Run: headless pygame with SDL's dummy video driver; simulated clock (each Clock.tick advances the game by its frame time, no real sleeping); random seed 0; keys injected as events and as key.get_pressed() state; no mouse input.
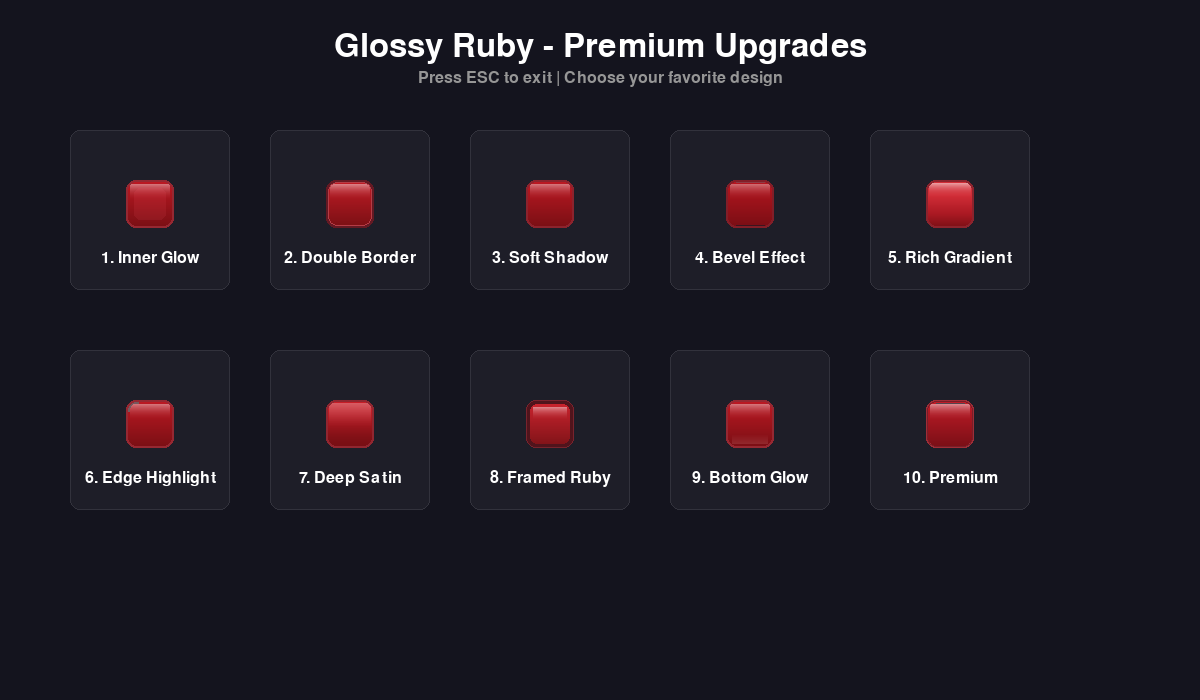
Frame 1 of 4 · flips 1–60 · no input
Frame 2 of 4 · flips 61–180 · tapped SPACE, RETURN · held RIGHT (→), D · screen unchanged from frame 1, image omitted
Frame 3 of 4 · flips 181–300 · held DOWN (↓), S · screen unchanged from frame 2, image omitted
Frame 4 of 4 · flips 301–420 · held LEFT (←), A, UP (↑), W · screen unchanged from frame 3, image omitted

The pygame program that drew these frames:

"""
대쉬 토큰 디자인 미리보기 - 글로시 루비 기반 고급 업그레이드 10가지
"""
import pygame
import math
import sys

pygame.init()

SCREEN_WIDTH = 1200
SCREEN_HEIGHT = 700
screen = pygame.display.set_mode((SCREEN_WIDTH, SCREEN_HEIGHT))
pygame.display.set_caption("Glossy Ruby Upgrade Preview")

WHITE = (255, 255, 255)
DARK_BG = (20, 20, 30)
TOKEN_SIZE = 48
CORNER_RADIUS = 10

def draw_token_1(surface, x, y, time_now):
    """1. 글로시 루비 + 인너 글로우"""
    token_surf = pygame.Surface((TOKEN_SIZE, TOKEN_SIZE), pygame.SRCALPHA)

    # 베이스 그라데이션
    for yl in range(TOKEN_SIZE):
        ratio = yl / TOKEN_SIZE
        r = int(190 - 70 * ratio)
        g = int(25 - 10 * ratio)
        b = int(35 - 15 * ratio)
        pygame.draw.line(token_surf, (r, g, b), (0, yl), (TOKEN_SIZE, yl))

    # 마스크
    mask = pygame.Surface((TOKEN_SIZE, TOKEN_SIZE), pygame.SRCALPHA)
    pygame.draw.rect(mask, (255,255,255,255), (0,0,TOKEN_SIZE,TOKEN_SIZE), border_radius=CORNER_RADIUS)
    token_surf.blit(mask, (0,0), special_flags=pygame.BLEND_RGBA_MULT)

    # 상단 광택
    gloss_h = TOKEN_SIZE // 3
    gloss = pygame.Surface((TOKEN_SIZE - 8, gloss_h), pygame.SRCALPHA)
    for yl in range(gloss_h):
        alpha = int(100 * (1 - yl / gloss_h) ** 2)
        pygame.draw.line(gloss, (255, 255, 255, alpha), (0, yl), (TOKEN_SIZE - 8, yl))
    token_surf.blit(gloss, (4, 4))

    # 인너 글로우 (중앙 발광)
    inner = pygame.Surface((TOKEN_SIZE, TOKEN_SIZE), pygame.SRCALPHA)
    pygame.draw.rect(inner, (255, 100, 120, 25), (8, 8, TOKEN_SIZE-16, TOKEN_SIZE-16), border_radius=6)
    token_surf.blit(inner, (0, 0))

    # 테두리
    pygame.draw.rect(token_surf, (150, 40, 50), (0,0,TOKEN_SIZE,TOKEN_SIZE), width=2, border_radius=CORNER_RADIUS)

    surface.blit(token_surf, (x, y))
    return "1. Inner Glow"

def draw_token_2(surface, x, y, time_now):
    """2. 글로시 루비 + 더블 테두리"""
    token_surf = pygame.Surface((TOKEN_SIZE, TOKEN_SIZE), pygame.SRCALPHA)

    # 베이스
    for yl in range(TOKEN_SIZE):
        ratio = yl / TOKEN_SIZE
        r = int(195 - 75 * ratio)
        g = int(28 - 12 * ratio)
        b = int(38 - 18 * ratio)
        pygame.draw.line(token_surf, (r, g, b), (0, yl), (TOKEN_SIZE, yl))

    mask = pygame.Surface((TOKEN_SIZE, TOKEN_SIZE), pygame.SRCALPHA)
    pygame.draw.rect(mask, (255,255,255,255), (0,0,TOKEN_SIZE,TOKEN_SIZE), border_radius=CORNER_RADIUS)
    token_surf.blit(mask, (0,0), special_flags=pygame.BLEND_RGBA_MULT)

    # 광택
    gloss_h = TOKEN_SIZE // 3
    gloss = pygame.Surface((TOKEN_SIZE - 8, gloss_h), pygame.SRCALPHA)
    for yl in range(gloss_h):
        alpha = int(110 * (1 - yl / gloss_h) ** 2)
        pygame.draw.line(gloss, (255, 255, 255, alpha), (0, yl), (TOKEN_SIZE - 8, yl))
    token_surf.blit(gloss, (4, 4))

    # 더블 테두리 (외곽 어둡고 내부 밝게)
    pygame.draw.rect(token_surf, (100, 25, 35), (0,0,TOKEN_SIZE,TOKEN_SIZE), width=3, border_radius=CORNER_RADIUS)
    pygame.draw.rect(token_surf, (180, 60, 70), (2,2,TOKEN_SIZE-4,TOKEN_SIZE-4), width=1, border_radius=CORNER_RADIUS-1)

    surface.blit(token_surf, (x, y))
    return "2. Double Border"

def draw_token_3(surface, x, y, time_now):
    """3. 글로시 루비 + 소프트 섀도우"""
    token_surf = pygame.Surface((TOKEN_SIZE+8, TOKEN_SIZE+8), pygame.SRCALPHA)
    off = 4

    # 소프트 섀도우
    for i in range(3):
        shadow_rect = pygame.Rect(off+2-i, off+2-i, TOKEN_SIZE+i*2, TOKEN_SIZE+i*2)
        pygame.draw.rect(token_surf, (0, 0, 0, 15-i*4), shadow_rect, border_radius=CORNER_RADIUS+i)

    # 베이스
    for yl in range(TOKEN_SIZE):
        ratio = yl / TOKEN_SIZE
        r = int(190 - 70 * ratio)
        g = int(25 - 10 * ratio)
        b = int(35 - 15 * ratio)
        pygame.draw.line(token_surf, (r, g, b), (off, off+yl), (off+TOKEN_SIZE, off+yl))

    mask = pygame.Surface((TOKEN_SIZE+8, TOKEN_SIZE+8), pygame.SRCALPHA)
    pygame.draw.rect(mask, (255,255,255,255), (off,off,TOKEN_SIZE,TOKEN_SIZE), border_radius=CORNER_RADIUS)
    token_surf.blit(mask, (0,0), special_flags=pygame.BLEND_RGBA_MULT)

    # 광택
    gloss_h = TOKEN_SIZE // 3
    gloss = pygame.Surface((TOKEN_SIZE - 8, gloss_h), pygame.SRCALPHA)
    for yl in range(gloss_h):
        alpha = int(100 * (1 - yl / gloss_h) ** 2)
        pygame.draw.line(gloss, (255, 255, 255, alpha), (0, yl), (TOKEN_SIZE - 8, yl))
    token_surf.blit(gloss, (off+4, off+4))

    pygame.draw.rect(token_surf, (140, 35, 45), (off,off,TOKEN_SIZE,TOKEN_SIZE), width=2, border_radius=CORNER_RADIUS)

    surface.blit(token_surf, (x-4, y-4))
    return "3. Soft Shadow"

def draw_token_4(surface, x, y, time_now):
    """4. 글로시 루비 + 베벨 효과"""
    token_surf = pygame.Surface((TOKEN_SIZE, TOKEN_SIZE), pygame.SRCALPHA)

    # 베이스
    for yl in range(TOKEN_SIZE):
        ratio = yl / TOKEN_SIZE
        r = int(185 - 65 * ratio)
        g = int(22 - 8 * ratio)
        b = int(32 - 12 * ratio)
        pygame.draw.line(token_surf, (r, g, b), (0, yl), (TOKEN_SIZE, yl))

    mask = pygame.Surface((TOKEN_SIZE, TOKEN_SIZE), pygame.SRCALPHA)
    pygame.draw.rect(mask, (255,255,255,255), (0,0,TOKEN_SIZE,TOKEN_SIZE), border_radius=CORNER_RADIUS)
    token_surf.blit(mask, (0,0), special_flags=pygame.BLEND_RGBA_MULT)

    # 광택
    gloss_h = TOKEN_SIZE // 3
    gloss = pygame.Surface((TOKEN_SIZE - 8, gloss_h), pygame.SRCALPHA)
    for yl in range(gloss_h):
        alpha = int(90 * (1 - yl / gloss_h) ** 2)
        pygame.draw.line(gloss, (255, 255, 255, alpha), (0, yl), (TOKEN_SIZE - 8, yl))
    token_surf.blit(gloss, (4, 4))

    # 베벨 (상단 밝고 하단 어둡게)
    pygame.draw.line(token_surf, (220, 80, 90, 150), (CORNER_RADIUS, 2), (TOKEN_SIZE-CORNER_RADIUS, 2), 1)
    pygame.draw.line(token_surf, (80, 15, 25, 150), (CORNER_RADIUS, TOKEN_SIZE-3), (TOKEN_SIZE-CORNER_RADIUS, TOKEN_SIZE-3), 1)

    pygame.draw.rect(token_surf, (130, 30, 40), (0,0,TOKEN_SIZE,TOKEN_SIZE), width=2, border_radius=CORNER_RADIUS)

    surface.blit(token_surf, (x, y))
    return "4. Bevel Effect"

def draw_token_5(surface, x, y, time_now):
    """5. 글로시 루비 + 리치 그라데이션"""
    token_surf = pygame.Surface((TOKEN_SIZE, TOKEN_SIZE), pygame.SRCALPHA)

    # 더 풍부한 그라데이션 (3단계)
    for yl in range(TOKEN_SIZE):
        ratio = yl / TOKEN_SIZE
        if ratio < 0.3:
            r, g, b = 210, 45, 55
        elif ratio < 0.7:
            t = (ratio - 0.3) / 0.4
            r = int(210 - 40 * t)
            g = int(45 - 20 * t)
            b = int(55 - 20 * t)
        else:
            t = (ratio - 0.7) / 0.3
            r = int(170 - 50 * t)
            g = int(25 - 10 * t)
            b = int(35 - 15 * t)
        pygame.draw.line(token_surf, (r, g, b), (0, yl), (TOKEN_SIZE, yl))

    mask = pygame.Surface((TOKEN_SIZE, TOKEN_SIZE), pygame.SRCALPHA)
    pygame.draw.rect(mask, (255,255,255,255), (0,0,TOKEN_SIZE,TOKEN_SIZE), border_radius=CORNER_RADIUS)
    token_surf.blit(mask, (0,0), special_flags=pygame.BLEND_RGBA_MULT)

    # 강한 광택
    gloss_h = TOKEN_SIZE // 3
    gloss = pygame.Surface((TOKEN_SIZE - 6, gloss_h), pygame.SRCALPHA)
    for yl in range(gloss_h):
        alpha = int(130 * (1 - yl / gloss_h) ** 2.5)
        pygame.draw.line(gloss, (255, 255, 255, alpha), (0, yl), (TOKEN_SIZE - 6, yl))
    token_surf.blit(gloss, (3, 3))

    pygame.draw.rect(token_surf, (140, 35, 45), (0,0,TOKEN_SIZE,TOKEN_SIZE), width=2, border_radius=CORNER_RADIUS)

    surface.blit(token_surf, (x, y))
    return "5. Rich Gradient"

def draw_token_6(surface, x, y, time_now):
    """6. 글로시 루비 + 엣지 하이라이트"""
    token_surf = pygame.Surface((TOKEN_SIZE, TOKEN_SIZE), pygame.SRCALPHA)

    # 베이스
    for yl in range(TOKEN_SIZE):
        ratio = yl / TOKEN_SIZE
        r = int(190 - 70 * ratio)
        g = int(25 - 10 * ratio)
        b = int(35 - 15 * ratio)
        pygame.draw.line(token_surf, (r, g, b), (0, yl), (TOKEN_SIZE, yl))

    mask = pygame.Surface((TOKEN_SIZE, TOKEN_SIZE), pygame.SRCALPHA)
    pygame.draw.rect(mask, (255,255,255,255), (0,0,TOKEN_SIZE,TOKEN_SIZE), border_radius=CORNER_RADIUS)
    token_surf.blit(mask, (0,0), special_flags=pygame.BLEND_RGBA_MULT)

    # 광택
    gloss_h = TOKEN_SIZE // 3
    gloss = pygame.Surface((TOKEN_SIZE - 8, gloss_h), pygame.SRCALPHA)
    for yl in range(gloss_h):
        alpha = int(100 * (1 - yl / gloss_h) ** 2)
        pygame.draw.line(gloss, (255, 255, 255, alpha), (0, yl), (TOKEN_SIZE - 8, yl))
    token_surf.blit(gloss, (4, 4))

    # 엣지 하이라이트 (좌상단)
    pygame.draw.arc(token_surf, (255, 180, 180, 100), (2, 2, 20, 20), math.pi/2, math.pi, 2)

    pygame.draw.rect(token_surf, (150, 40, 50), (0,0,TOKEN_SIZE,TOKEN_SIZE), width=2, border_radius=CORNER_RADIUS)

    surface.blit(token_surf, (x, y))
    return "6. Edge Highlight"

def draw_token_7(surface, x, y, time_now):
    """7. 글로시 루비 + 딥 새틴"""
    token_surf = pygame.Surface((TOKEN_SIZE, TOKEN_SIZE), pygame.SRCALPHA)

    # 새틴 느낌 그라데이션 (더 부드러운 전환)
    for yl in range(TOKEN_SIZE):
        ratio = yl / TOKEN_SIZE
        # 사인 곡선으로 부드러운 전환
        smooth = (math.sin(ratio * math.pi - math.pi/2) + 1) / 2
        r = int(200 - 80 * smooth)
        g = int(30 - 15 * smooth)
        b = int(40 - 20 * smooth)
        pygame.draw.line(token_surf, (r, g, b), (0, yl), (TOKEN_SIZE, yl))

    mask = pygame.Surface((TOKEN_SIZE, TOKEN_SIZE), pygame.SRCALPHA)
    pygame.draw.rect(mask, (255,255,255,255), (0,0,TOKEN_SIZE,TOKEN_SIZE), border_radius=CORNER_RADIUS)
    token_surf.blit(mask, (0,0), special_flags=pygame.BLEND_RGBA_MULT)

    # 새틴 광택 (더 넓고 부드럽게)
    gloss_h = TOKEN_SIZE // 2
    gloss = pygame.Surface((TOKEN_SIZE - 6, gloss_h), pygame.SRCALPHA)
    for yl in range(gloss_h):
        alpha = int(70 * (1 - yl / gloss_h) ** 1.5)
        pygame.draw.line(gloss, (255, 255, 255, alpha), (0, yl), (TOKEN_SIZE - 6, yl))
    token_surf.blit(gloss, (3, 3))

    pygame.draw.rect(token_surf, (145, 38, 48), (0,0,TOKEN_SIZE,TOKEN_SIZE), width=2, border_radius=CORNER_RADIUS)

    surface.blit(token_surf, (x, y))
    return "7. Deep Satin"

def draw_token_8(surface, x, y, time_now):
    """8. 글로시 루비 + 프레임드"""
    token_surf = pygame.Surface((TOKEN_SIZE, TOKEN_SIZE), pygame.SRCALPHA)

    # 외곽 프레임 (어두운)
    pygame.draw.rect(token_surf, (80, 20, 28), (0,0,TOKEN_SIZE,TOKEN_SIZE), border_radius=CORNER_RADIUS)

    # 내부 루비
    inner_size = TOKEN_SIZE - 8
    inner_surf = pygame.Surface((inner_size, inner_size), pygame.SRCALPHA)
    for yl in range(inner_size):
        ratio = yl / inner_size
        r = int(200 - 70 * ratio)
        g = int(35 - 15 * ratio)
        b = int(45 - 20 * ratio)
        pygame.draw.line(inner_surf, (r, g, b), (0, yl), (inner_size, yl))

    inner_mask = pygame.Surface((inner_size, inner_size), pygame.SRCALPHA)
    pygame.draw.rect(inner_mask, (255,255,255,255), (0,0,inner_size,inner_size), border_radius=CORNER_RADIUS-3)
    inner_surf.blit(inner_mask, (0,0), special_flags=pygame.BLEND_RGBA_MULT)
    token_surf.blit(inner_surf, (4, 4))

    # 내부 광택
    gloss_h = inner_size // 3
    gloss = pygame.Surface((inner_size - 6, gloss_h), pygame.SRCALPHA)
    for yl in range(gloss_h):
        alpha = int(110 * (1 - yl / gloss_h) ** 2)
        pygame.draw.line(gloss, (255, 255, 255, alpha), (0, yl), (inner_size - 6, yl))
    token_surf.blit(gloss, (7, 7))

    # 프레임 하이라이트
    pygame.draw.rect(token_surf, (120, 35, 45), (0,0,TOKEN_SIZE,TOKEN_SIZE), width=1, border_radius=CORNER_RADIUS)

    surface.blit(token_surf, (x, y))
    return "8. Framed Ruby"

def draw_token_9(surface, x, y, time_now):
    """9. 글로시 루비 + 바텀 글로우"""
    token_surf = pygame.Surface((TOKEN_SIZE, TOKEN_SIZE), pygame.SRCALPHA)

    # 베이스
    for yl in range(TOKEN_SIZE):
        ratio = yl / TOKEN_SIZE
        r = int(190 - 70 * ratio)
        g = int(25 - 10 * ratio)
        b = int(35 - 15 * ratio)
        pygame.draw.line(token_surf, (r, g, b), (0, yl), (TOKEN_SIZE, yl))

    mask = pygame.Surface((TOKEN_SIZE, TOKEN_SIZE), pygame.SRCALPHA)
    pygame.draw.rect(mask, (255,255,255,255), (0,0,TOKEN_SIZE,TOKEN_SIZE), border_radius=CORNER_RADIUS)
    token_surf.blit(mask, (0,0), special_flags=pygame.BLEND_RGBA_MULT)

    # 상단 광택
    gloss_h = TOKEN_SIZE // 3
    gloss = pygame.Surface((TOKEN_SIZE - 8, gloss_h), pygame.SRCALPHA)
    for yl in range(gloss_h):
        alpha = int(100 * (1 - yl / gloss_h) ** 2)
        pygame.draw.line(gloss, (255, 255, 255, alpha), (0, yl), (TOKEN_SIZE - 8, yl))
    token_surf.blit(gloss, (4, 4))

    # 하단 반사 글로우
    bottom_h = 10
    bottom = pygame.Surface((TOKEN_SIZE - 12, bottom_h), pygame.SRCALPHA)
    for yl in range(bottom_h):
        alpha = int(40 * (yl / bottom_h))
        pygame.draw.line(bottom, (255, 180, 180, alpha), (0, yl), (TOKEN_SIZE - 12, yl))
    token_surf.blit(bottom, (6, TOKEN_SIZE - bottom_h - 4))

    pygame.draw.rect(token_surf, (150, 40, 50), (0,0,TOKEN_SIZE,TOKEN_SIZE), width=2, border_radius=CORNER_RADIUS)

    surface.blit(token_surf, (x, y))
    return "9. Bottom Glow"

def draw_token_10(surface, x, y, time_now):
    """10. 글로시 루비 + 프리미엄"""
    token_surf = pygame.Surface((TOKEN_SIZE+4, TOKEN_SIZE+4), pygame.SRCALPHA)
    off = 2

    # 미세한 외곽 글로우
    pygame.draw.rect(token_surf, (255, 80, 100, 20), (0,0,TOKEN_SIZE+4,TOKEN_SIZE+4), border_radius=CORNER_RADIUS+2)

    # 베이스 (더 깊은 색감)
    for yl in range(TOKEN_SIZE):
        ratio = yl / TOKEN_SIZE
        r = int(195 - 75 * ratio)
        g = int(28 - 13 * ratio)
        b = int(40 - 18 * ratio)
        pygame.draw.line(token_surf, (r, g, b), (off, off+yl), (off+TOKEN_SIZE, off+yl))

    mask = pygame.Surface((TOKEN_SIZE+4, TOKEN_SIZE+4), pygame.SRCALPHA)
    pygame.draw.rect(mask, (255,255,255,255), (off,off,TOKEN_SIZE,TOKEN_SIZE), border_radius=CORNER_RADIUS)
    token_surf.blit(mask, (0,0), special_flags=pygame.BLEND_RGBA_MULT)

    # 프리미엄 광택 (두 레이어)
    gloss_h = TOKEN_SIZE // 3
    gloss = pygame.Surface((TOKEN_SIZE - 8, gloss_h), pygame.SRCALPHA)
    for yl in range(gloss_h):
        alpha = int(120 * (1 - yl / gloss_h) ** 2)
        pygame.draw.line(gloss, (255, 255, 255, alpha), (0, yl), (TOKEN_SIZE - 8, yl))
    token_surf.blit(gloss, (off+4, off+4))

    # 미세한 하이라이트 라인
    pygame.draw.line(token_surf, (255, 200, 200, 60), (off+CORNER_RADIUS, off+3), (off+TOKEN_SIZE-CORNER_RADIUS, off+3), 1)

    # 테두리 (2톤)
    pygame.draw.rect(token_surf, (160, 45, 55), (off,off,TOKEN_SIZE,TOKEN_SIZE), width=2, border_radius=CORNER_RADIUS)
    pygame.draw.rect(token_surf, (120, 30, 40), (off+1,off+1,TOKEN_SIZE-2,TOKEN_SIZE-2), width=1, border_radius=CORNER_RADIUS-1)

    surface.blit(token_surf, (x-2, y-2))
    return "10. Premium"


def main():
    clock = pygame.time.Clock()
    font = pygame.font.Font(None, 24)

    running = True
    while running:
        time_now = pygame.time.get_ticks()

        for event in pygame.event.get():
            if event.type == pygame.QUIT:
                running = False
            elif event.type == pygame.KEYDOWN:
                if event.key == pygame.K_ESCAPE:
                    running = False

        screen.fill(DARK_BG)

        title_font = pygame.font.Font(None, 48)
        title = title_font.render("Glossy Ruby - Premium Upgrades", True, WHITE)
        screen.blit(title, (SCREEN_WIDTH//2 - title.get_width()//2, 30))

        subtitle = font.render("Press ESC to exit | Choose your favorite design", True, (150, 150, 150))
        screen.blit(subtitle, (SCREEN_WIDTH//2 - subtitle.get_width()//2, 70))

        designs = [
            draw_token_1, draw_token_2, draw_token_3, draw_token_4, draw_token_5,
            draw_token_6, draw_token_7, draw_token_8, draw_token_9, draw_token_10
        ]

        start_x = 100
        start_y = 150
        spacing_x = 200
        spacing_y = 220

        for i, draw_func in enumerate(designs):
            row = i // 5
            col = i % 5
            x = start_x + col * spacing_x
            y = start_y + row * spacing_y

            bg_rect = pygame.Rect(x - 30, y - 20, 160, 160)
            pygame.draw.rect(screen, (30, 30, 40), bg_rect, border_radius=10)
            pygame.draw.rect(screen, (50, 50, 60), bg_rect, width=1, border_radius=10)

            token_x = x + 50 - TOKEN_SIZE//2
            token_y = y + 30
            name = draw_func(screen, token_x, token_y, time_now)

            name_surf = font.render(name, True, WHITE)
            screen.blit(name_surf, (x + 50 - name_surf.get_width()//2, y + 100))

        pygame.display.flip()
        clock.tick(60)

    pygame.quit()
    sys.exit()

if __name__ == "__main__":
    main()
